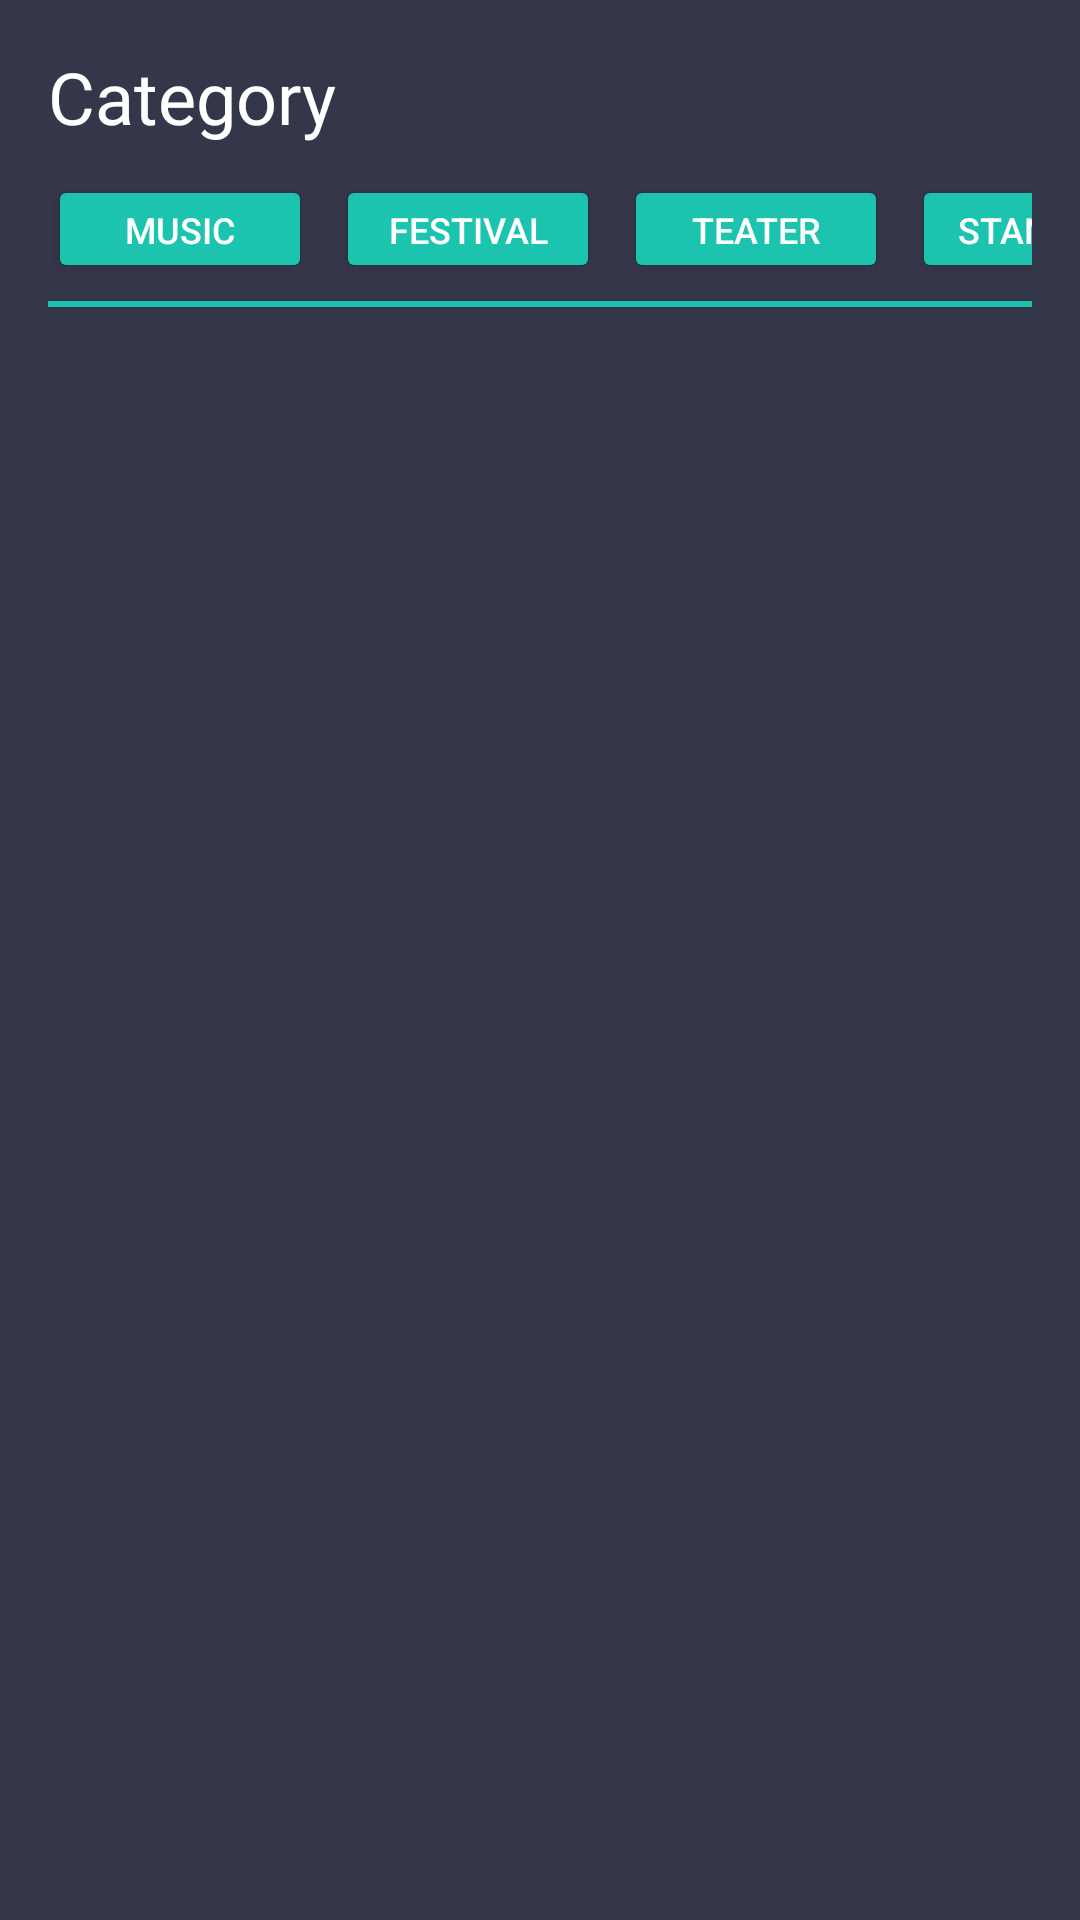

Layout XML and referenced resources for this Android screen:
<!-- AndroidManifest.xml: application theme AppTheme -->
<!-- res/layout/fragment_home.xml -->
<?xml version="1.0" encoding="utf-8"?>
<androidx.constraintlayout.widget.ConstraintLayout xmlns:android="http://schemas.android.com/apk/res/android"
    xmlns:app="http://schemas.android.com/apk/res-auto"
    xmlns:tools="http://schemas.android.com/tools"
    android:layout_width="match_parent"
    android:layout_height="match_parent"
    tools:context=".view.home.HomeFragment">

    <RelativeLayout
        android:id="@+id/relativeLayout"
        android:layout_width="match_parent"
        android:layout_height="match_parent">

        <TextView
            android:id="@+id/category"
            android:layout_width="wrap_content"
            android:layout_height="wrap_content"
            android:layout_marginHorizontal="16dp"
            android:layout_marginTop="16dp"
            android:fontFamily="@font/lato_bold"
            android:text="@string/category"
            android:textSize="24sp" />

        <View
            android:id="@+id/line"
            android:layout_width="match_parent"
            android:layout_height="2dp"
            android:layout_below="@id/category_list"
            android:layout_marginStart="16dp"
            android:layout_marginTop="8dp"
            android:layout_marginEnd="16dp"
            android:background="@color/green" />

        <HorizontalScrollView
            android:id="@+id/category_list"
            android:layout_width="match_parent"
            android:layout_height="wrap_content"
            android:layout_below="@id/category"
            android:layout_marginTop="8dp"
            android:paddingStart="16dp"
            android:paddingEnd="16dp"
            android:scrollbars="none">

            <LinearLayout
                android:layout_width="wrap_content"
                android:layout_height="wrap_content"
                android:orientation="horizontal">

                <Button
                    android:id="@+id/btn_music"
                    android:layout_width="wrap_content"
                    android:layout_height="36dp"
                    android:layout_marginEnd="8dp"
                    android:backgroundTint="@color/green"
                    android:text="@string/music"
                    android:textColor="@android:color/white"
                    android:textSize="12sp" />

                <Button
                    android:id="@+id/btn_festival"
                    android:layout_width="wrap_content"
                    android:layout_height="36dp"
                    android:layout_marginEnd="8dp"
                    android:backgroundTint="@color/green"
                    android:text="@string/festival"
                    android:textColor="@android:color/white"
                    android:textSize="12sp" />

                <Button
                    android:id="@+id/btn_teater"
                    android:layout_width="wrap_content"
                    android:layout_height="36dp"
                    android:layout_marginEnd="8dp"
                    android:backgroundTint="@color/green"
                    android:text="@string/teater"
                    android:textColor="@android:color/white"
                    android:textSize="12sp" />

                <Button
                    android:id="@+id/btn_stand_up"
                    android:layout_width="wrap_content"
                    android:layout_height="36dp"
                    android:layout_marginEnd="8dp"
                    android:backgroundTint="@color/green"
                    android:text="@string/stand_up"
                    android:textColor="@android:color/white"
                    android:textSize="12sp" />

                <Button
                    android:id="@+id/btn_exhibition"
                    android:layout_width="wrap_content"
                    android:layout_height="36dp"
                    android:layout_marginEnd="8dp"
                    android:backgroundTint="@color/green"
                    android:text="@string/exhibition"
                    android:textColor="@android:color/white" />
            </LinearLayout>
        </HorizontalScrollView>

        <androidx.recyclerview.widget.RecyclerView
            android:id="@+id/rv_item_list"
            android:layout_width="match_parent"
            android:layout_height="match_parent"
            android:layout_below="@id/line"
            android:layout_marginHorizontal="16dp"
            android:layout_marginTop="12dp"
            tools:listitem="@layout/event_list" />


    </RelativeLayout>

    <ProgressBar
        android:id="@+id/progressBar"
        style="?android:attr/progressBarStyle"
        android:layout_width="wrap_content"
        android:layout_height="wrap_content"
        android:layout_weight="1"
        android:visibility="gone"
        app:layout_constraintBottom_toBottomOf="parent"
        app:layout_constraintEnd_toEndOf="parent"
        app:layout_constraintStart_toStartOf="parent"
        app:layout_constraintTop_toTopOf="@+id/relativeLayout" />


</androidx.constraintlayout.widget.ConstraintLayout>
<!-- res/layout/event_list.xml (included above) -->
<androidx.cardview.widget.CardView xmlns:android="http://schemas.android.com/apk/res/android"
    xmlns:app="http://schemas.android.com/apk/res-auto"
    xmlns:tools="http://schemas.android.com/tools"
    android:layout_width="match_parent"
    android:layout_height="wrap_content"
    android:layout_marginBottom="16dp">

    <androidx.constraintlayout.widget.ConstraintLayout
        android:layout_width="match_parent"
        android:layout_height="wrap_content">

        <ImageView
            android:id="@+id/iv_tiket"
            android:layout_width="match_parent"
            android:layout_height="172dp"
            android:scaleType="centerCrop"
            app:layout_constraintEnd_toEndOf="parent"
            app:layout_constraintStart_toStartOf="parent"
            app:layout_constraintTop_toTopOf="parent"
            tools:src="@drawable/img" />

        <RelativeLayout
            android:id="@+id/date_background"
            android:layout_width="54dp"
            android:layout_height="54dp"
            android:layout_marginStart="16dp"
            android:layout_marginTop="140dp"
            android:padding="2dp"
            android:background="@color/darkBackground"
            app:layout_constraintStart_toStartOf="parent"
            app:layout_constraintTop_toTopOf="parent">

            <LinearLayout
                android:layout_width="wrap_content"
                android:layout_height="wrap_content"
                android:orientation="vertical"
                android:layout_centerInParent="true"
                android:gravity="center">

                <TextView
                    android:id="@+id/tv_date"
                    android:layout_width="wrap_content"
                    android:layout_height="wrap_content"
                    android:fontFamily="@font/lato_black"
                    android:text="@string/date"
                    android:textColor="@android:color/white"
                    android:textSize="26sp"
                    android:textStyle="bold" />

                <TextView
                    android:id="@+id/tv_month"
                    android:layout_width="wrap_content"
                    android:layout_height="wrap_content"
                    android:fontFamily="@font/lato_regular"
                    android:text="@string/june"
                    android:textColor="@android:color/white"
                    android:textSize="9sp"
                    android:paddingBottom="4dp"
                    tools:ignore="SmallSp" />
            </LinearLayout>

        </RelativeLayout>

        <TextView
            android:id="@+id/name_event"
            android:layout_width="0dp"
            android:layout_height="wrap_content"
            android:fontFamily="@font/lato_black"
            android:text="@string/event"
            android:textColor="@color/black"
            android:textSize="16sp"
            android:textStyle="bold"
            android:layout_marginTop="8dp"
            app:layout_constraintStart_toStartOf="@+id/date_background"
            app:layout_constraintTop_toBottomOf="@+id/date_background" />

        <TextView
            android:id="@+id/tv_venue"
            android:layout_width="0dp"
            android:layout_height="wrap_content"
            android:fontFamily="@font/lato_regular"
            android:text="@string/std_gelora_bung_karno_jakarta"
            android:textColor="@color/black"
            android:textSize="12sp"
            android:layout_marginTop="4dp"
            android:layout_marginBottom="16dp"
            app:layout_constraintBottom_toBottomOf="parent"
            app:layout_constraintStart_toStartOf="@+id/name_event"
            app:layout_constraintTop_toBottomOf="@+id/name_event" />

        <TextView
            android:id="@+id/tv_price"
            android:layout_width="wrap_content"
            android:layout_height="wrap_content"
            android:fontFamily="@font/lato_black"
            android:text="@string/price"
            android:textColor="@color/black"
            android:textSize="18sp"
            android:textStyle="bold"
            android:layout_marginEnd="16dp"
            app:layout_constraintEnd_toEndOf="parent"
            app:layout_constraintTop_toTopOf="@+id/name_event" />
    </androidx.constraintlayout.widget.ConstraintLayout>

</androidx.cardview.widget.CardView>
<!-- resources referenced by this layout -->
<resources>
  <color name="black">#FF000000</color>
  <color name="darkBackground">#212332</color>
  <color name="green">#1CC4B0</color>
  <string name="category">Category</string>
  <string name="date">14</string>
  <string name="event">Taylor Swift: The Eras Tour</string>
  <string name="exhibition">Exhibition</string>
  <string name="festival">Festival</string>
  <string name="june">August</string>
  <string name="music">Music</string>
  <string name="price">500K</string>
  <string name="stand_up">Stand Up</string>
  <string name="std_gelora_bung_karno_jakarta">Std. Gelora Bung Karno Jakarta</string>
  <string name="teater">Teater</string>
  <style name="AppTheme" parent="Theme.AppCompat.Light.NoActionBar">
          
          <item name="colorPrimary">@color/darkBackground</item>
          <item name="colorPrimaryDark">@color/darkBackground</item>
          <item name="colorAccent">@color/green</item>
          <item name="android:windowBackground">@color/lightBackground</item>
          <item name="android:textColor">@color/white</item>
          <item name="android:textColorPrimary">@color/lightText</item>
  
      </style>
  <color name="lightBackground">#34374A</color>
  <color name="white">#FFFFFFFF</color>
  <color name="lightText">#FFFFFF</color>
</resources>
